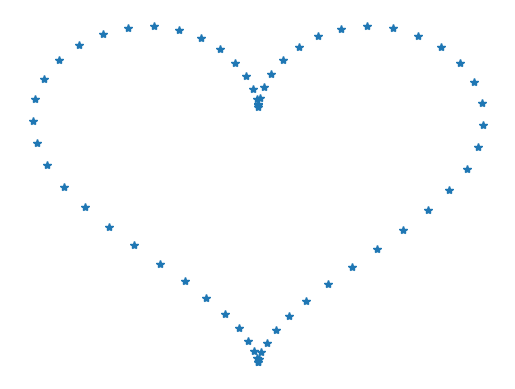

The matplotlib source for this figure:
import matplotlib.pyplot as plt,numpy as np
t = np.arange(0,2*np.pi, 0.1)
x = 16*np.sin(t)**3
y = 13*np.cos(t)-5*np.cos(2*t)-2*np.cos(3*t)-np.cos(4*t)
plt.grid(False)
plt.axis('off')
plt.plot(x,y,'*')
plt.show()